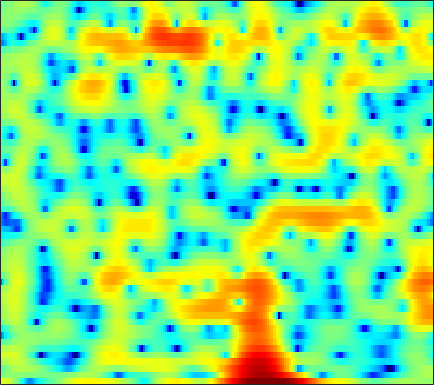

The data file committed next to this chart (first rows):
5.0566, 4.7688, 4.2817, 3.6547, 3.0829, 2.1766, 1.0701, 0.086873, -1.4437, -3.2766, -5.4688, -7.3764, -10.032, -11.588, -11.097, -9.2791, -7.5079, -6.4035, -5.2343, -4.3013, -3.5464, -3.0707, -2.5159, -1.9658
-0.3302, -0.03532, 0.2841, 0.5106, 0.6198, 0.6893, 0.6835, 0.6368, 0.5368, 0.4092, 0.2742, 0.179, 0.0691, -0.0141, -0.05905, -0.09887, -0.1285, -0.1493, -0.18, -0.2242, -0.2786, -0.3215, -0.3868, -0.4465
-2.63, -1.56, -0.399, 0.5065, 1.044, 1.598, 1.995, 2.2, 2.367, 2.425, 2.39, 2.306, 2.131, 1.896, 1.682, 1.352, 0.9769, 0.6662, 0.203, -0.3055, -0.8671, -1.327, -2.001, -2.766
0.9338, 1.524, 2.202, 2.741, 3.049, 3.328, 3.458, 3.456, 3.322, 3.045, 2.623, 2.214, 1.554, 0.7779, 0.1246, -0.8173, -1.793, -2.511, -3.398, -4.154, -4.769, -5.162, -5.653, -6.186
3.277, 3.55, 3.847, 4.053, 4.139, 4.153, 4.036, 3.854, 3.473, 2.918, 2.158, 1.43, 0.2167, -1.347, -2.813, -5.323, -8.832, -12.7, -22.92, -22.06, -13.97, -11.18, -9.017, -7.827
1.975, 2.154, 2.381, 2.578, 2.694, 2.791, 2.805, 2.75, 2.579, 2.288, 1.861, 1.452, 0.7957, 0.02113, -0.6176, -1.504, -2.354, -2.912, -3.478, -3.776, -3.818, -3.737, -3.584, -3.464
-2.538, -2.141, -1.505, -0.8292, -0.3397, 0.247, 0.7239, 1.001, 1.258, 1.395, 1.417, 1.368, 1.234, 1.04, 0.8704, 0.6276, 0.3878, 0.2233, 0.0301, -0.1232, -0.2361, -0.3, -0.3721, -0.4416
-13.17, -9.91, -6.666, -4.322, -2.976, -1.592, -0.5735, -0.002575, 0.534, 0.8649, 1.029, 1.064, 1.029, 0.9228, 0.82, 0.6844, 0.5797, 0.5382, 0.5385, 0.5865, 0.6645, 0.729, 0.8131, 0.8803
-6.374, -5.242, -3.603, -2.083, -1.109, -0.07343, 0.6592, 1.029, 1.284, 1.278, 1.035, 0.7052, 0.09701, -0.6374, -1.2, -1.833, -2.172, -2.157, -1.793, -1.175, -0.472, 0.03802, 0.6389, 1.114
-0.6995, -0.03509, 0.8005, 1.534, 1.993, 2.451, 2.696, 2.725, 2.526, 2.018, 1.157, 0.2379, -1.427, -3.776, -6.256, -11.44, -22.22, -16.59, -9.267, -5.534, -3.159, -1.875, -0.6016, 0.2915
0.3351, 1.062, 1.893, 2.554, 2.92, 3.234, 3.337, 3.26, 2.943, 2.371, 1.543, 0.7566, -0.5034, -1.962, -3.115, -4.495, -5.382, -5.546, -5.16, -4.405, -3.553, -2.936, -2.228, -1.666
0.1884, 1.174, 2.216, 2.997, 3.415, 3.755, 3.863, 3.779, 3.47, 2.946, 2.221, 1.542, 0.4878, -0.6967, -1.61, -2.805, -3.93, -4.692, -5.461, -5.815, -5.722, -5.448, -4.935, -4.41
1.044, 1.952, 2.916, 3.621, 3.999, 4.293, 4.351, 4.25, 3.911, 3.331, 2.5, 1.71, 0.433, -1.123, -2.515, -4.699, -7.349, -9.763, -13.66, -16.92, -15.54, -13.08, -10.32, -8.267
2.109, 2.534, 3.1, 3.594, 3.889, 4.15, 4.225, 4.154, 3.844, 3.278, 2.446, 1.642, 0.3175, -1.338, -2.835, -5.1, -7.642, -9.762, -12.7, -14.59, -14.47, -13.6, -12.12, -10.38
0.5164, 0.8892, 1.683, 2.574, 3.187, 3.849, 4.262, 4.388, 4.289, 3.907, 3.227, 2.518, 1.307, -0.1809, -1.478, -3.458, -5.663, -7.435, -9.934, -12.63, -15.32, -16.64, -16.11, -13.56
-13.96, -7.549, -2.498, 0.523, 2.085, 3.524, 4.413, 4.771, 4.914, 4.702, 4.144, 3.513, 2.411, 1.027, -0.2102, -2.169, -4.373, -6.15, -8.829, -11.85, -14.79, -16.37, -16.21, -13.24
-1.876, -1.21, 0.1319, 1.518, 2.435, 3.396, 4.022, 4.278, 4.35, 4.09, 3.531, 2.919, 1.831, 0.4258, -0.8157, -2.729, -5.03, -6.978, -9.736, -12.53, -14.59, -14.81, -13.23, -10.9
1.027, 1.444, 2.01, 2.592, 2.968, 3.371, 3.599, 3.656, 3.536, 3.178, 2.589, 1.989, 0.956, -0.3513, -1.477, -3.254, -5.44, -7.309, -10.25, -14.02, -17.35, -17.09, -13.79, -10.21
0.7207, 1.241, 1.847, 2.346, 2.639, 2.905, 3.027, 3.004, 2.814, 2.454, 1.892, 1.335, 0.4377, -0.6485, -1.588, -2.911, -4.283, -5.333, -6.561, -7.409, -7.805, -7.671, -6.921, -5.838
0.01797, 0.5839, 1.251, 1.765, 2.072, 2.359, 2.51, 2.513, 2.379, 2.079, 1.587, 1.093, 0.2624, -0.7838, -1.733, -3.127, -4.675, -5.89, -7.279, -8.039, -7.921, -7.247, -5.836, -4.323
-1.167, -0.5441, 0.1883, 0.7905, 1.159, 1.539, 1.782, 1.889, 1.915, 1.776, 1.481, 1.135, 0.4629, -0.4594, -1.374, -3.034, -5.284, -7.626, -12.7, -26.94, -16.73, -10.69, -6.364, -3.533
-4.172, -3.296, -2.406, -1.692, -1.267, -0.8121, -0.4633, -0.2304, 0.03676, 0.2348, 0.373, 0.3991, 0.2848, 0.008407, -0.3274, -1.021, -1.868, -2.596, -3.5, -3.888, -3.538, -2.785, -1.494, -0.2368
-7.218, -6.442, -5.811, -5.437, -5.304, -5.206, -5.068, -4.855, -4.344, -3.501, -2.524, -1.795, -0.9102, -0.2467, 0.1331, 0.5224, 0.714, 0.8273, 0.9877, 1.149, 1.438, 1.68, 2.02, 2.391
-8.439, -8.7, -8.984, -9.53, -10.15, -11.52, -13.68, -15.57, -14.97, -10.71, -6.96, -4.773, -2.524, -0.8538, 0.08351, 1.051, 1.752, 2.152, 2.564, 2.883, 3.131, 3.284, 3.428, 3.481
-11.38, -13.18, -14.47, -14.17, -13.47, -13.1, -13.39, -13.6, -12.51, -9.385, -6.244, -4.229, -2.123, -0.544, 0.3636, 1.192, 1.785, 2.078, 2.319, 2.526, 2.672, 2.801, 3.001, 3.12
-10.77, -14.07, -16.32, -13.53, -10.88, -8.265, -6.43, -5.309, -3.929, -2.567, -1.328, -0.4895, 0.4364, 1.048, 1.318, 1.396, 1.184, 0.8575, 0.3012, -0.214, -0.4236, -0.2753, 0.3028, 1.099
-3.521, -3.746, -3.699, -3.22, -2.624, -1.725, -0.7659, -0.09382, 0.7249, 1.377, 1.887, 2.137, 2.258, 2.128, 1.775, 1.014, -0.3107, -1.708, -4.383, -8.634, -13.83, -12, -6.843, -3.293
-1.908, -1.287, -0.5955, 0.1132, 0.5901, 1.195, 1.725, 2.067, 2.427, 2.644, 2.717, 2.649, 2.373, 1.871, 1.324, 0.3108, -1.008, -2.255, -4.21, -6.271, -7.585, -7.514, -6.249, -4.658
-1.497, -0.4488, 0.6235, 1.449, 1.926, 2.446, 2.802, 2.98, 3.082, 3.052, 2.859, 2.614, 2.154, 1.531, 0.9873, 0.1064, -0.8171, -1.598, -2.577, -3.515, -4.215, -4.631, -4.986, -5.15
0.7201, 1.364, 2.108, 2.67, 2.998, 3.302, 3.468, 3.496, 3.399, 3.152, 2.74, 2.334, 1.681, 0.8854, 0.2452, -0.6594, -1.59, -2.259, -3.115, -3.911, -4.697, -5.294, -6.234, -7.416
2.844, 3.046, 3.309, 3.535, 3.675, 3.771, 3.764, 3.667, 3.41, 2.956, 2.322, 1.704, 0.6956, -0.5035, -1.516, -2.888, -4.218, -4.993, -5.774, -6.138, -6.434, -6.617, -7.133, -8.026
3.508, 3.425, 3.384, 3.455, 3.539, 3.67, 3.723, 3.676, 3.44, 2.97, 2.2, 1.403, -0.02983, -1.886, -3.698, -6.714, -10.53, -13.36, -13.51, -10.91, -8.62, -7.49, -6.44, -5.883
1.615, 1.014, 0.6551, 0.9612, 1.461, 2.297, 3.011, 3.38, 3.571, 3.417, 2.843, 2.163, 0.8242, -0.9533, -2.71, -5.5, -8.916, -10.9, -11.29, -9.214, -7.101, -5.741, -4.288, -3.098
-4.118, -8.38, -15.02, -7.819, -3.83, -0.5356, 1.506, 2.502, 3.295, 3.573, 3.404, 3, 2.143, 0.901, -0.2064, -1.887, -3.525, -4.669, -5.682, -5.954, -5.391, -4.532, -3.115, -1.707
-2.413, -3.452, -4.049, -3.191, -1.98, -0.2506, 1.164, 1.982, 2.753, 3.142, 3.201, 2.985, 2.413, 1.415, 0.455, -1.29, -3.584, -5.904, -10.22, -16.13, -12.88, -8.787, -4.846, -2.335
-1.125, -1.268, -1.3, -1.106, -0.7766, -0.199, 0.511, 1.043, 1.68, 2.161, 2.404, 2.424, 2.166, 1.614, 0.9576, -0.2269, -1.795, -3.201, -5.151, -6.485, -6.061, -4.822, -3.027, -1.405
-2.355, -2.65, -3.12, -3.499, -3.56, -3.23, -2.377, -1.541, -0.3954, 0.6235, 1.375, 1.771, 2.034, 2.052, 1.879, 1.501, 0.9844, 0.5446, 0.03737, -0.3287, -0.4057, -0.3281, -0.08531, 0.2295
-3.599, -4.537, -6.566, -9.844, -13.23, -13.57, -8.508, -5.451, -2.552, -0.5363, 0.8759, 1.611, 2.291, 2.633, 2.748, 2.72, 2.541, 2.365, 2.059, 1.77, 1.466, 1.242, 0.9752, 0.6696
-2.612, -3.276, -4.512, -6.188, -7.2, -7.059, -5.053, -3.249, -1.145, 0.4567, 1.632, 2.255, 2.798, 3.07, 3.14, 3.063, 2.855, 2.633, 2.258, 1.817, 1.287, 0.8514, 0.1783, -0.5821
-0.7337, -0.5966, -0.4667, -0.3856, -0.2732, 0.08737, 0.6267, 1.11, 1.773, 2.33, 2.729, 2.894, 2.903, 2.741, 2.497, 2.065, 1.569, 1.154, 0.6182, 0.03612, -0.6077, -1.167, -2.169, -3.474
0.358, 0.9893, 1.619, 2.142, 2.437, 2.795, 3.081, 3.237, 3.354, 3.327, 3.109, 2.816, 2.201, 1.352, 0.5382, -0.6794, -1.917, -2.741, -3.421, -3.695, -3.748, -3.857, -4.319, -5.243
0.9219, 1.647, 2.392, 2.949, 3.277, 3.557, 3.713, 3.739, 3.627, 3.329, 2.791, 2.191, 1.111, -0.4543, -2.016, -4.82, -8.991, -13.09, -15.29, -10.76, -7.683, -6.29, -5.145, -4.688
1.122, 1.625, 2.168, 2.54, 2.753, 2.93, 3.003, 2.994, 2.875, 2.603, 2.144, 1.62, 0.6671, -0.6689, -1.945, -4.071, -6.559, -8.308, -9.152, -8.071, -6.509, -5.472, -4.437, -3.699
1.072, 1.267, 1.404, 1.437, 1.396, 1.383, 1.407, 1.464, 1.585, 1.677, 1.663, 1.563, 1.213, 0.665, 0.1414, -0.7073, -1.576, -2.122, -2.722, -3.086, -3.198, -3.246, -3.236, -3.102
1.191, 1.064, 0.5943, -0.1494, -0.8422, -1.679, -1.921, -1.541, -0.5192, 0.6323, 1.573, 2.092, 2.495, 2.599, 2.488, 2.159, 1.651, 1.173, 0.4438, -0.3875, -1.338, -2.129, -3.22, -4.264
1.335, 1.074, 0.1391, -1.748, -4.011, -9.796, -24.57, -10.63, -3.867, -0.3497, 1.794, 2.839, 3.753, 4.182, 4.245, 4.066, 3.589, 3.018, 2.057, 0.8215, -0.8281, -2.356, -4.955, -8.839
0.8483, 0.8509, 0.4715, -0.3482, -1.169, -2.18, -2.477, -1.926, -0.5538, 0.9547, 2.219, 2.931, 3.536, 3.804, 3.802, 3.501, 2.893, 2.273, 1.165, -0.2391, -1.888, -3.266, -5.38, -7.59
0.9165, 1.087, 1.145, 1.131, 1.069, 1.056, 1.168, 1.373, 1.761, 2.198, 2.61, 2.841, 2.991, 2.939, 2.744, 2.24, 1.465, 0.7114, -0.5575, -2.113, -3.827, -5.12, -6.764, -7.973
1.238, 1.376, 1.513, 1.673, 1.78, 1.934, 2.117, 2.254, 2.454, 2.632, 2.765, 2.809, 2.77, 2.571, 2.286, 1.692, 0.8318, -0.04467, -1.54, -3.528, -6.171, -8.658, -12.76, -15.61
0.6304, 0.7034, 0.8659, 1.045, 1.244, 1.471, 1.705, 1.847, 2.037, 2.215, 2.335, 2.405, 2.446, 2.37, 2.189, 1.814, 1.218, 0.558, -0.6136, -2.21, -4.31, -6.316, -9.425, -11.29
-2.361, -2.389, -2.096, -1.639, -1.27, -0.8333, -0.5622, -0.3956, -0.2397, -0.04071, 0.2466, 0.5063, 0.8572, 1.18, 1.385, 1.542, 1.521, 1.428, 1.109, 0.6443, 0.04551, -0.4459, -0.9625, -1.216
-10.93, -11.96, -9.414, -6.541, -5.316, -4.433, -4.415, -4.769, -5.47, -5.814, -5.152, -4.29, -3.005, -1.854, -1.095, -0.2882, 0.4069, 0.8935, 1.476, 1.956, 2.307, 2.503, 2.722, 2.868
-8.72, -9.512, -7.994, -6.09, -5.233, -5.176, -6.272, -8.275, -13.39, -34.42, -15.13, -10.37, -7.242, -5.738, -5.133, -4.287, -2.99, -1.819, -0.07544, 1.486, 2.76, 3.513, 4.202, 4.601
-1.002, -1.27, -1.498, -1.622, -1.75, -2.267, -3.178, -4.125, -5.527, -6.587, -6.915, -6.834, -7.263, -8.849, -11.52, -19.01, -13.66, -7.985, -3.259, -0.2317, 1.847, 2.939, 3.946, 4.523
0.5526, 0.504, 0.4205, 0.2803, 0.09465, -0.2041, -0.6422, -1.011, -1.586, -2.186, -2.832, -3.409, -4.306, -5.42, -6.263, -6.879, -6.052, -4.673, -2.552, -0.7106, 0.7659, 1.631, 2.48, 2.997
-0.0401, 0.2039, 0.4545, 0.5884, 0.6103, 0.5829, 0.4734, 0.3402, 0.1091, -0.1825, -0.5295, -0.8466, -1.247, -1.626, -1.835, -1.954, -1.82, -1.556, -1.08, -0.5076, 0.0531, 0.4618, 0.9166, 1.245
-0.8885, -0.4139, 0.06124, 0.4224, 0.6537, 0.8681, 1.033, 1.107, 1.16, 1.138, 1.046, 0.9464, 0.7245, 0.443, 0.1959, -0.1516, -0.5138, -0.7578, -1.058, -1.238, -1.265, -1.179, -0.9087, -0.5438
-1.262, -0.8773, -0.4703, -0.09471, 0.2029, 0.629, 1.078, 1.417, 1.816, 2.123, 2.299, 2.339, 2.224, 1.918, 1.546, 0.8446, -0.1184, -1.038, -2.462, -3.999, -5.086, -5.194, -4.317, -2.951
